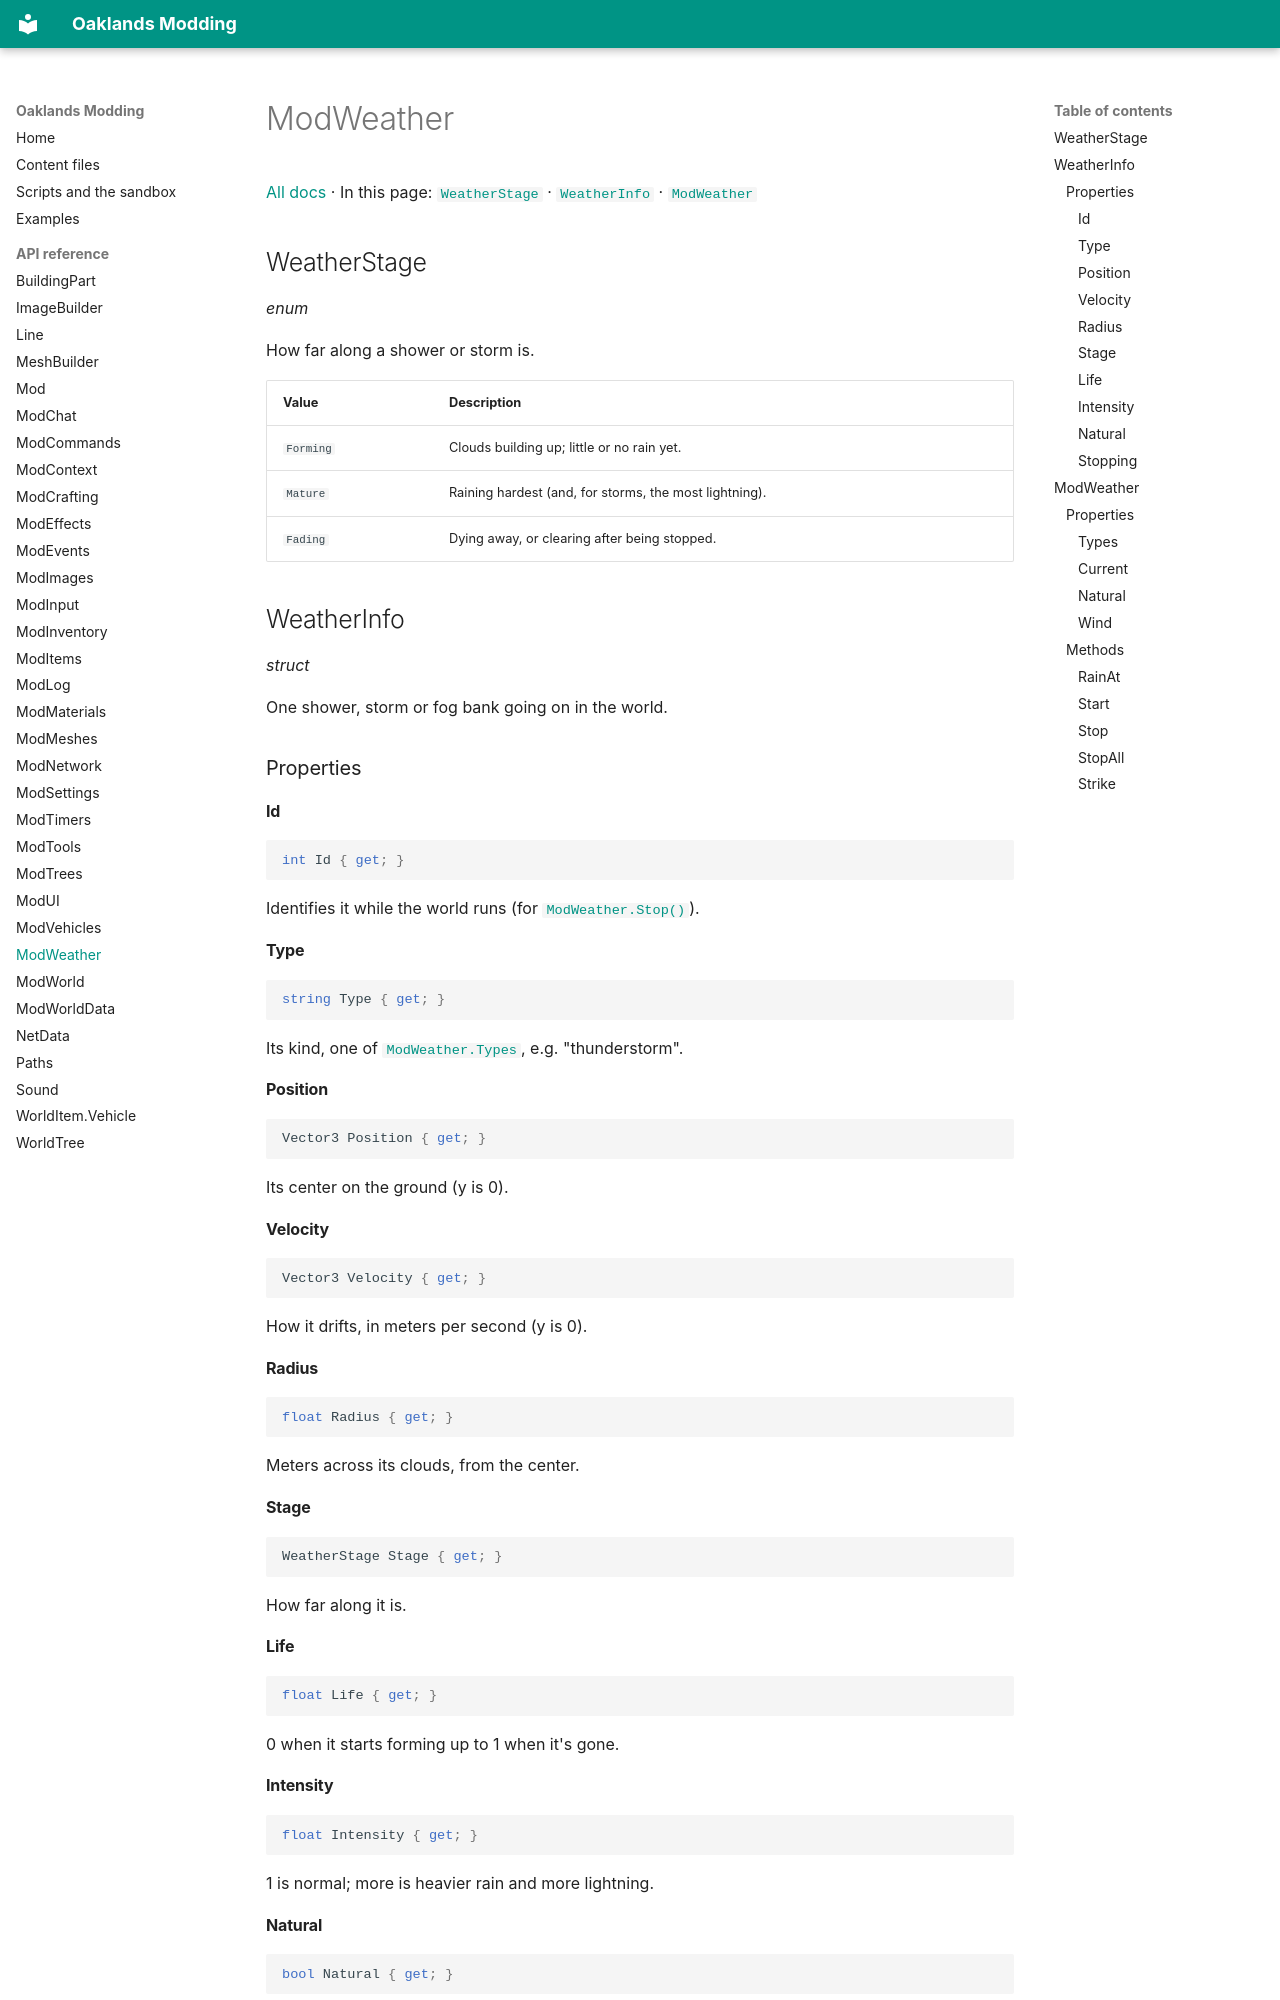

repository: typical-developers/oaklands-modding-docs · page: api/ModWeather/index.html · generator: mkdocs

# ModWeather

[All docs](../index.md) · In this page: [`WeatherStage`](#weatherstage) · [`WeatherInfo`](#weatherinfo) · [`ModWeather`](#modweather)

<a name="weatherstage"></a>

## WeatherStage

*enum*

How far along a shower or storm is.

| Value | Description |
| --- | --- |
| <a name="weatherstage-forming"></a>`Forming` | Clouds building up; little or no rain yet. |
| <a name="weatherstage-mature"></a>`Mature` | Raining hardest (and, for storms, the most lightning). |
| <a name="weatherstage-fading"></a>`Fading` | Dying away, or clearing after being stopped. |

<a name="weatherinfo"></a>

## WeatherInfo

*struct*

One shower, storm or fog bank going on in the world.

### Properties

<a name="weatherinfo-id"></a>

#### Id

```csharp
int Id { get; }
```

Identifies it while the world runs (for [`ModWeather.Stop()`](ModWeather.md#modweather-stop)).

<a name="weatherinfo-type"></a>

#### Type

```csharp
string Type { get; }
```

Its kind, one of [`ModWeather.Types`](ModWeather.md#modweather-types), e.g. "thunderstorm".

<a name="weatherinfo-position"></a>

#### Position

```csharp
Vector3 Position { get; }
```

Its center on the ground (y is 0).

<a name="weatherinfo-velocity"></a>

#### Velocity

```csharp
Vector3 Velocity { get; }
```

How it drifts, in meters per second (y is 0).

<a name="weatherinfo-radius"></a>

#### Radius

```csharp
float Radius { get; }
```

Meters across its clouds, from the center.

<a name="weatherinfo-stage"></a>

#### Stage

```csharp
WeatherStage Stage { get; }
```

How far along it is.

<a name="weatherinfo-life"></a>

#### Life

```csharp
float Life { get; }
```

0 when it starts forming up to 1 when it's gone.

<a name="weatherinfo-intensity"></a>

#### Intensity

```csharp
float Intensity { get; }
```

1 is normal; more is heavier rain and more lightning.

<a name="weatherinfo-natural"></a>

#### Natural

```csharp
bool Natural { get; }
```

Whether it formed on its own rather than being started.

<a name="weatherinfo-stopping"></a>

#### Stopping

```csharp
bool Stopping { get; }
```

Whether it was stopped and is clearing away.

<a name="modweather"></a>
